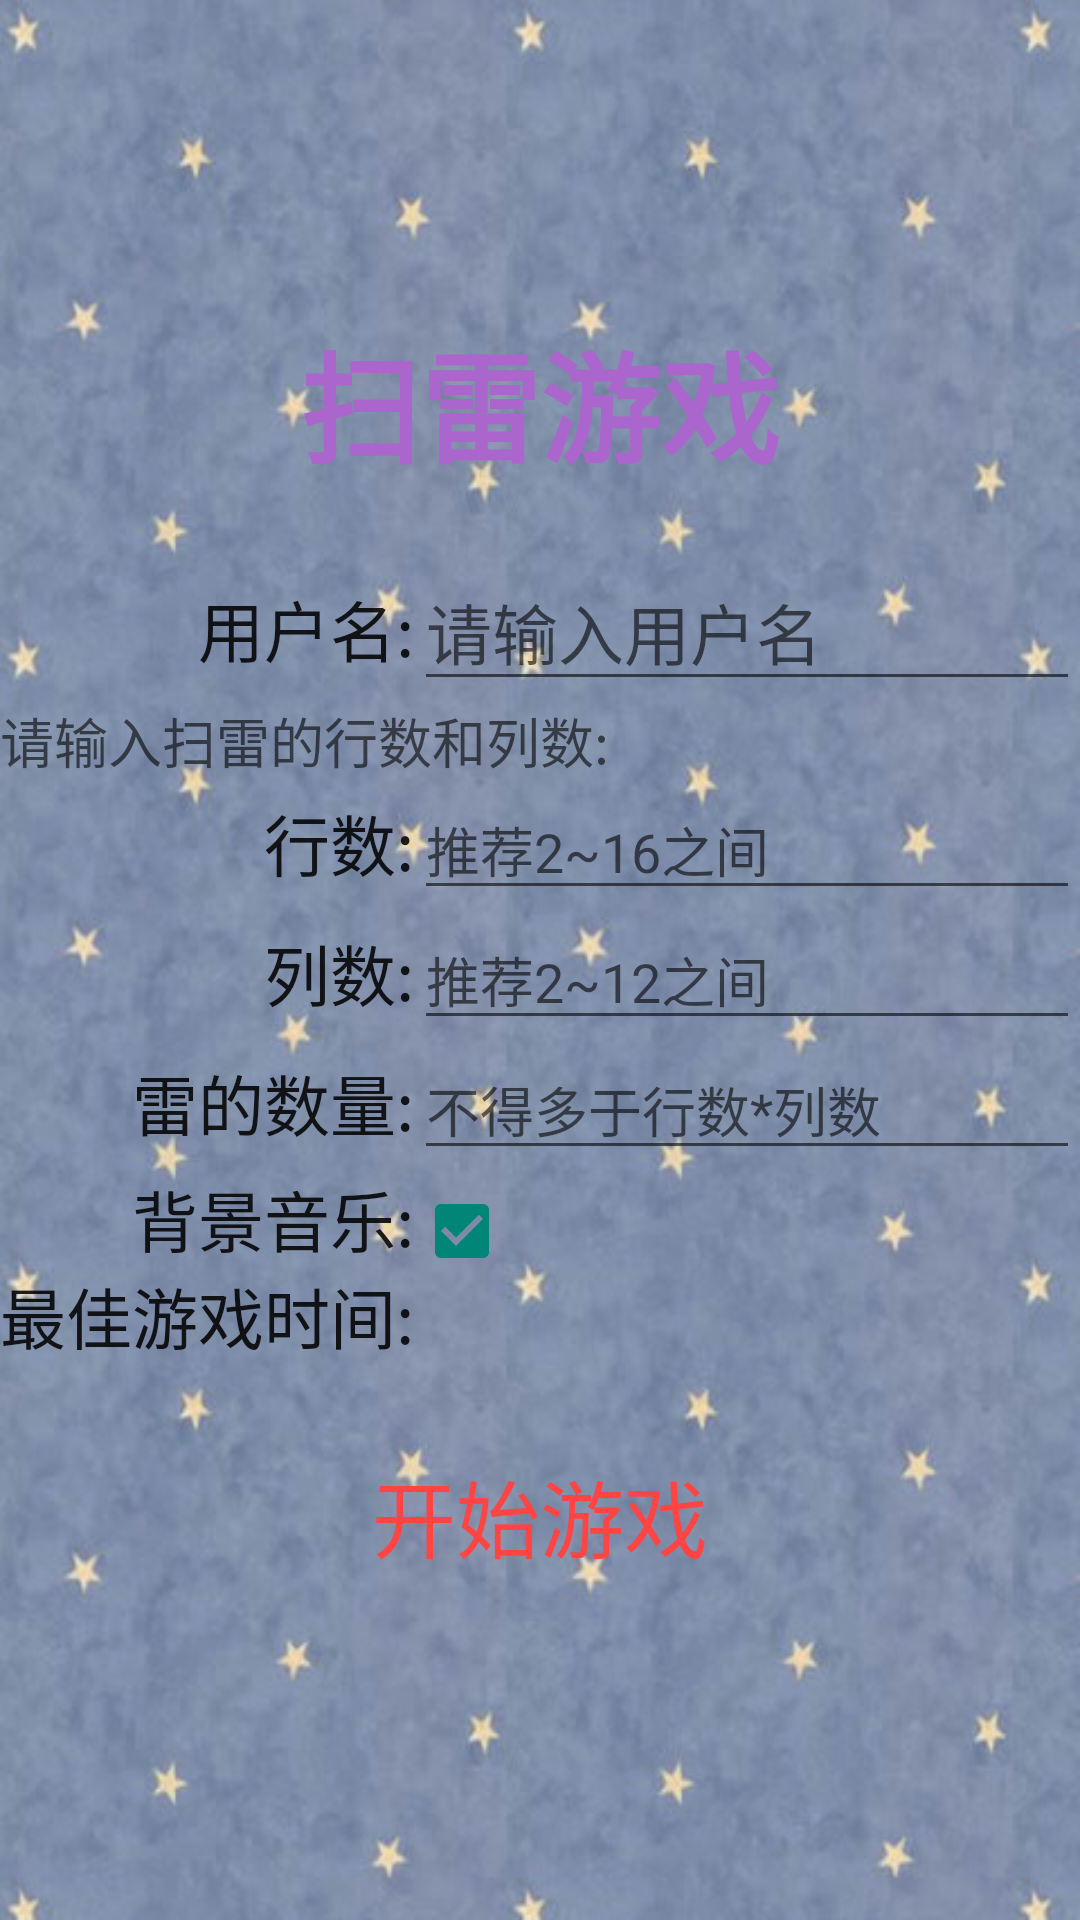

Here is an Android app screen rendered from its layout file. Give the layout XML and the strings, colors and styles it references.
<!-- AndroidManifest.xml: application theme AppTheme -->
<!-- res/layout/mainlayout.xml -->
<?xml version="1.0" encoding="utf-8"?>
<LinearLayout xmlns:android="http://schemas.android.com/apk/res/android"
              android:orientation="vertical"
              android:layout_width="match_parent"
              android:layout_height="match_parent"
              android:background="@drawable/mainbackground"
                android:gravity="center"
              >

    <TextView
        android:layout_width="wrap_content"
        android:layout_height="60dp"
        android:gravity="center"
        android:textStyle="bold"
        android:textSize="40sp"
        android:textColor="@android:color/holo_purple"
        android:textAppearance="?android:attr/textAppearanceLarge"
        android:text="扫雷游戏"
        android:id="@+id/textView"
        />

    <TableLayout
        android:paddingTop="20dp"
        android:paddingBottom="20dp"
        android:layout_width="wrap_content"
        android:layout_height="wrap_content"
        android:layout_gravity="center_horizontal"
        android:gravity="center"
        android:stretchColumns="2"
        >

        <TableRow
            android:layout_width="match_parent"
            android:layout_height="match_parent">

            <TextView
                android:layout_width="wrap_content"
                android:layout_height="wrap_content"
                android:textAppearance="?android:attr/textAppearanceLarge"
                android:gravity="right"
                android:text="用户名:"
                android:id="@+id/username"/>

            <EditText
                android:layout_width="wrap_content"
                android:layout_height="wrap_content"
                android:inputType="textPersonName"
                android:ems="10"
                android:textAppearance="?android:attr/textAppearanceLarge"
                android:id="@+id/etmyname"
                android:hint="请输入用户名"
                android:layout_span="2"/>

        </TableRow>

        <TableRow
            android:layout_width="match_parent"
            android:layout_height="match_parent">

            <TextView
                android:layout_width="wrap_content"
                android:layout_height="wrap_content"
                android:text="请输入扫雷的行数和列数:"
                android:id="@+id/myhint"
                android:textAppearance="?android:attr/textAppearanceMedium"
                android:layout_span="3"/>
        </TableRow>

        <TableRow
            android:layout_width="match_parent"
            android:layout_height="match_parent">

            <TextView
                android:layout_width="wrap_content"
                android:layout_height="wrap_content"
                android:text="行数:"
                android:gravity="right"
                android:textAppearance="?android:attr/textAppearanceLarge"
                android:id="@+id/rownum"/>

            <EditText
                android:layout_width="wrap_content"
                android:layout_height="wrap_content"
                android:inputType="number"
                android:layout_span="2"
                android:textAppearance="?android:attr/textAppearanceMedium"
                android:id="@+id/myrownum"
                android:hint="推荐2~16之间"
                />
        </TableRow>
        <TableRow
            android:layout_width="match_parent"
            android:layout_height="match_parent">
            <TextView
                android:layout_width="wrap_content"
                android:layout_height="wrap_content"
                android:text="列数:"
                android:gravity="right"
                android:textAppearance="?android:attr/textAppearanceLarge"
                android:id="@+id/colnum"/>

            <EditText
                android:layout_width="wrap_content"
                android:layout_height="wrap_content"
                android:inputType="number"
                android:id="@+id/mycolnum"
                android:textAppearance="?android:attr/textAppearanceMedium"
                android:layout_span="2"
                android:hint="推荐2~12之间"
                />
        </TableRow>

        <TableRow
            android:layout_width="match_parent"
            android:layout_height="match_parent">
            <TextView
                android:layout_width="wrap_content"
                android:layout_height="wrap_content"
                android:gravity="right"
                android:text="雷的数量:"
                android:textAppearance="?android:attr/textAppearanceLarge"
                android:id="@+id/minenum"/>
            <EditText
                android:layout_width="wrap_content"
                android:layout_height="wrap_content"
                android:inputType="number"
                android:id="@+id/myminenum"
                android:textAppearance="?android:attr/textAppearanceMedium"
                android:layout_span="2"
                android:hint="不得多于行数*列数"/>
        </TableRow>

        <TableRow
            android:layout_width="match_parent"
            android:layout_height="match_parent">

            <TextView
                android:layout_width="wrap_content"
                android:layout_height="wrap_content"
                android:gravity="right"
                android:text="背景音乐:"
                android:textAppearance="?android:attr/textAppearanceLarge"
                android:id="@+id/backmusic"/>

            <CheckBox
                android:layout_width="wrap_content"
                android:layout_height="wrap_content"
                android:id="@+id/mybackmusic"
                android:checked="true"/>
        </TableRow>

        <TableRow
            android:layout_width="match_parent"
            android:layout_height="match_parent">

            <TextView
                android:layout_width="wrap_content"
                android:layout_height="wrap_content"
                android:textAppearance="?android:attr/textAppearanceLarge"
                android:text="最佳游戏时间:"

                android:id="@+id/bestscore"
                />
            <TextView
                android:layout_width="match_parent"
                android:layout_height="wrap_content"
                android:textAppearance="?android:attr/textAppearanceLarge"
                android:id="@+id/mybestscore"
                />
        </TableRow>

    </TableLayout>

    <Button
        android:layout_width="wrap_content"
        android:layout_height="wrap_content"
        android:text="开始游戏"
        android:textSize="28sp"
        android:textColor="@android:color/holo_red_light"
        android:id="@+id/start"
        android:background="@drawable/abc_btn_borderless_material"/>


</LinearLayout>
<!-- resources referenced by this layout -->
<resources>
  <!-- drawable mainbackground: png bitmap (drawable, 391464 bytes) -->
  <style name="AppTheme" parent="Theme.AppCompat.Light.DarkActionBar">
          
      </style>
</resources>
